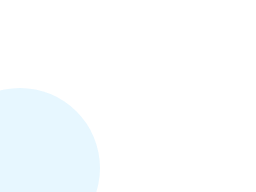
t = 0.00 s
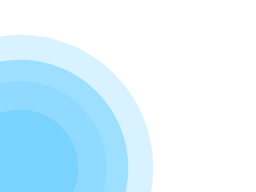
t = 0.33 s
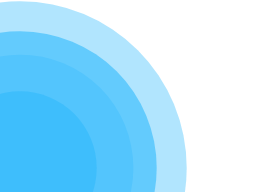
t = 0.67 s
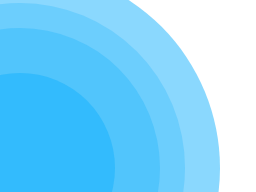
t = 1.00 s
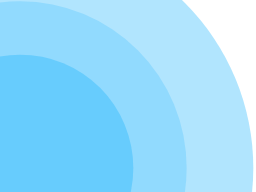
t = 1.33 s
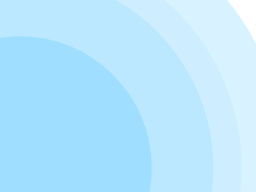
t = 1.67 s

The animated SVG that drew these frames (rendered in a browser with its animation timeline set to each time). Animation: 8 SMIL elements (animate=8); one cycle of 2.00 s, repeats indefinitely.

<?xml version="1.0" encoding="UTF-8" standalone="no"?>
<!DOCTYPE svg PUBLIC "-//W3C//DTD SVG 1.1//EN" "http://www.w3.org/Graphics/SVG/1.1/DTD/svg11.dtd">
<svg width="256px" height="192px" version="1.1" xmlns="http://www.w3.org/2000/svg" xmlns:xlink="http://www.w3.org/1999/xlink">

	<style type="text/css"><![CDATA[

    circle {
		fill: #15b1fd;
	}
	
	]]></style>
	
	<circle cx="20" cy="168" r="100" opacity="0">
		<animate attributeType="CSS" attributeName="opacity" to="0" dur="2s" values="0;0.5;0;" begin="0s" repeatCount="indefinite" />
		<animate attributeType="XML" attributeName="r" to="300px" begin="0s" dur="2s" values="100;300" repeatCount="indefinite" />
	</circle>
	
	<circle cx="20" cy="168" r="80" opacity="0.2">
		<animate attributeType="CSS" attributeName="opacity" to="0" dur="2s" values="0.1;0.5;0;0.1;" begin="0s" repeatCount="indefinite" />
		<animate attributeType="XML" attributeName="r" to="250px" begin="0s" dur="2s" values="80;250" repeatCount="indefinite" />
	</circle>
	
	<circle cx="20" cy="168" r="60" opacity="0">
		<animate attributeType="CSS" attributeName="opacity" to="0" dur="2s" values="0;0.3;0;" begin="0s" repeatCount="indefinite" />
		<animate attributeType="XML" attributeName="r" to="220px" begin="0s" dur="2s" values="60;220" repeatCount="indefinite" />
	</circle>
	
	<circle cx="20" cy="168" r="40" opacity="0">
		<animate attributeType="CSS" attributeName="opacity" to="0" dur="2s" values="0;0.5;0;" begin="0s" repeatCount="indefinite" />
		<animate attributeType="XML" attributeName="r" to="150px" begin="0s" dur="2s" values="40;150" repeatCount="indefinite" />
	</circle>
			
</svg>